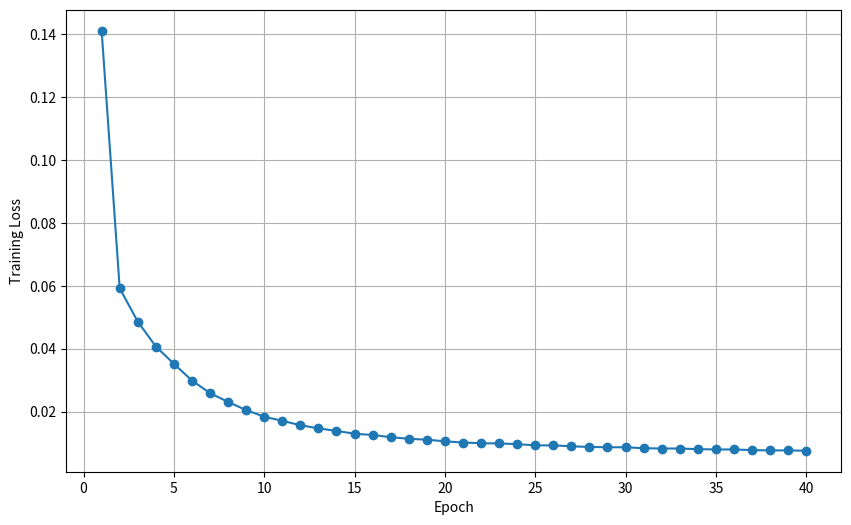

Python code for this plot:
import matplotlib.pyplot as plt

# Данные
epochs = list(range(1, 41))
losses = [
    0.1410, 0.0592, 0.0486, 0.0407, 0.0352, 0.0299, 0.0259, 0.0231, 0.0205, 0.0184,
    0.0171, 0.0157, 0.0147, 0.0139, 0.0130, 0.0126, 0.0119, 0.0114, 0.0111, 0.0106,
    0.0102, 0.0100, 0.0099, 0.0097, 0.0093, 0.0093, 0.0090, 0.0088, 0.0087, 0.0087,
    0.0084, 0.0083, 0.0083, 0.0081, 0.0080, 0.0080, 0.0078, 0.0077, 0.0077, 0.0076
]

# Построение графика
plt.figure(figsize=(10, 6))
plt.plot(epochs, losses, marker='o')
# plt.title('Зависимость потерь от эпох')
plt.xlabel('Epoch')
plt.ylabel('Training Loss')
plt.grid(True)
plt.show()